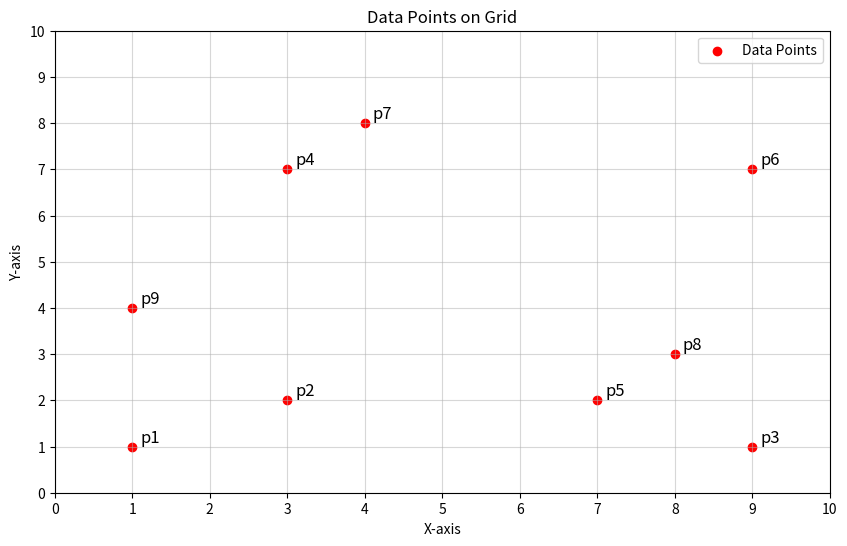

Generate this figure with matplotlib:
import numpy as np
import matplotlib.pyplot as plt

# Dữ liệu ban đầu
n = np.array([[1,1], [3,2], [9,1], [3,7], [7,2], [9,7], [4,8], [8,3], [1,4]])
num_points = len(n)

# # Tính ma trận khoảng cách ban đầu
# distance_matrix = np.full((num_points, num_points), np.inf)
# for i in range(num_points):
#     for j in range(i+1, num_points):
#         distance_matrix[i, j] = distance_matrix[j, i] = np.linalg.norm(n[i] - n[j])

# # Danh sách cụm ban đầu (mỗi điểm là một cụm riêng)
# clusters = {i: [i] for i in range(num_points)}

# # Tính tổng phương sai trong một cụm
# def compute_variance(cluster):
#     points = np.array([n[i] for i in cluster])
#     centroid = np.mean(points, axis=0)
#     variance = np.sum((points - centroid) ** 2)
#     return variance

# # Tìm hai cụm có tổng phương sai nhỏ nhất sau khi gộp
# def find_best_merge():
#     min_increase = np.inf
#     best_pair = (-1, -1)
    
#     for i in clusters:
#         for j in clusters:
#             if i >= j:
#                 continue
#             merged_cluster = clusters[i] + clusters[j]
#             new_variance = compute_variance(merged_cluster)
#             variance_increase = new_variance - (compute_variance(clusters[i]) + compute_variance(clusters[j]))
            
#             if variance_increase < min_increase:
#                 min_increase = variance_increase
#                 best_pair = (i, j)
    
#     return best_pair

# # Thuật toán phân cụm
# while len(clusters) > 1:
#     c1, c2 = find_best_merge()
    
#     # Gộp hai cụm
#     clusters[c1] += clusters[c2]
#     del clusters[c2]

#     # Cập nhật khoảng cách giữa cụm mới và các cụm còn lại
#     for i in clusters:
#         if i != c1:
#             distance_matrix[c1, i] = distance_matrix[i, c1] = np.linalg.norm(
#                 np.mean([n[k] for k in clusters[c1]], axis=0) - np.mean([n[k] for k in clusters[i]], axis=0)
#             )

#     # Xóa dòng/cột của cụm cũ khỏi ma trận khoảng cách
#     distance_matrix[:, c2] = np.inf
#     distance_matrix[c2, :] = np.inf
    
#     print(f"Gộp cụm {c1} và {c2} -> {clusters[c1]}")

# # Kết quả cuối cùng
# print("\nCụm cuối cùng:", list(clusters.values())[0])

# Vẽ dữ liệu trên lưới
plt.figure(figsize=(10,6))
plt.scatter(n[:,0], n[:,1], color='red', label="Data Points")
plt.xticks(np.arange(0, 11, 1))
plt.yticks(np.arange(0, 11, 1))
plt.grid(True, linestyle="-", alpha=0.5)

# Gắn nhãn cho các điểm
for i, (x, y) in enumerate(n):
    plt.text(x + 0.1, y+0.1, f"p{i+1}", fontsize=12, color='black')

plt.xlabel("X-axis")
plt.ylabel("Y-axis")
plt.title("Data Points on Grid")
plt.legend()
plt.show()